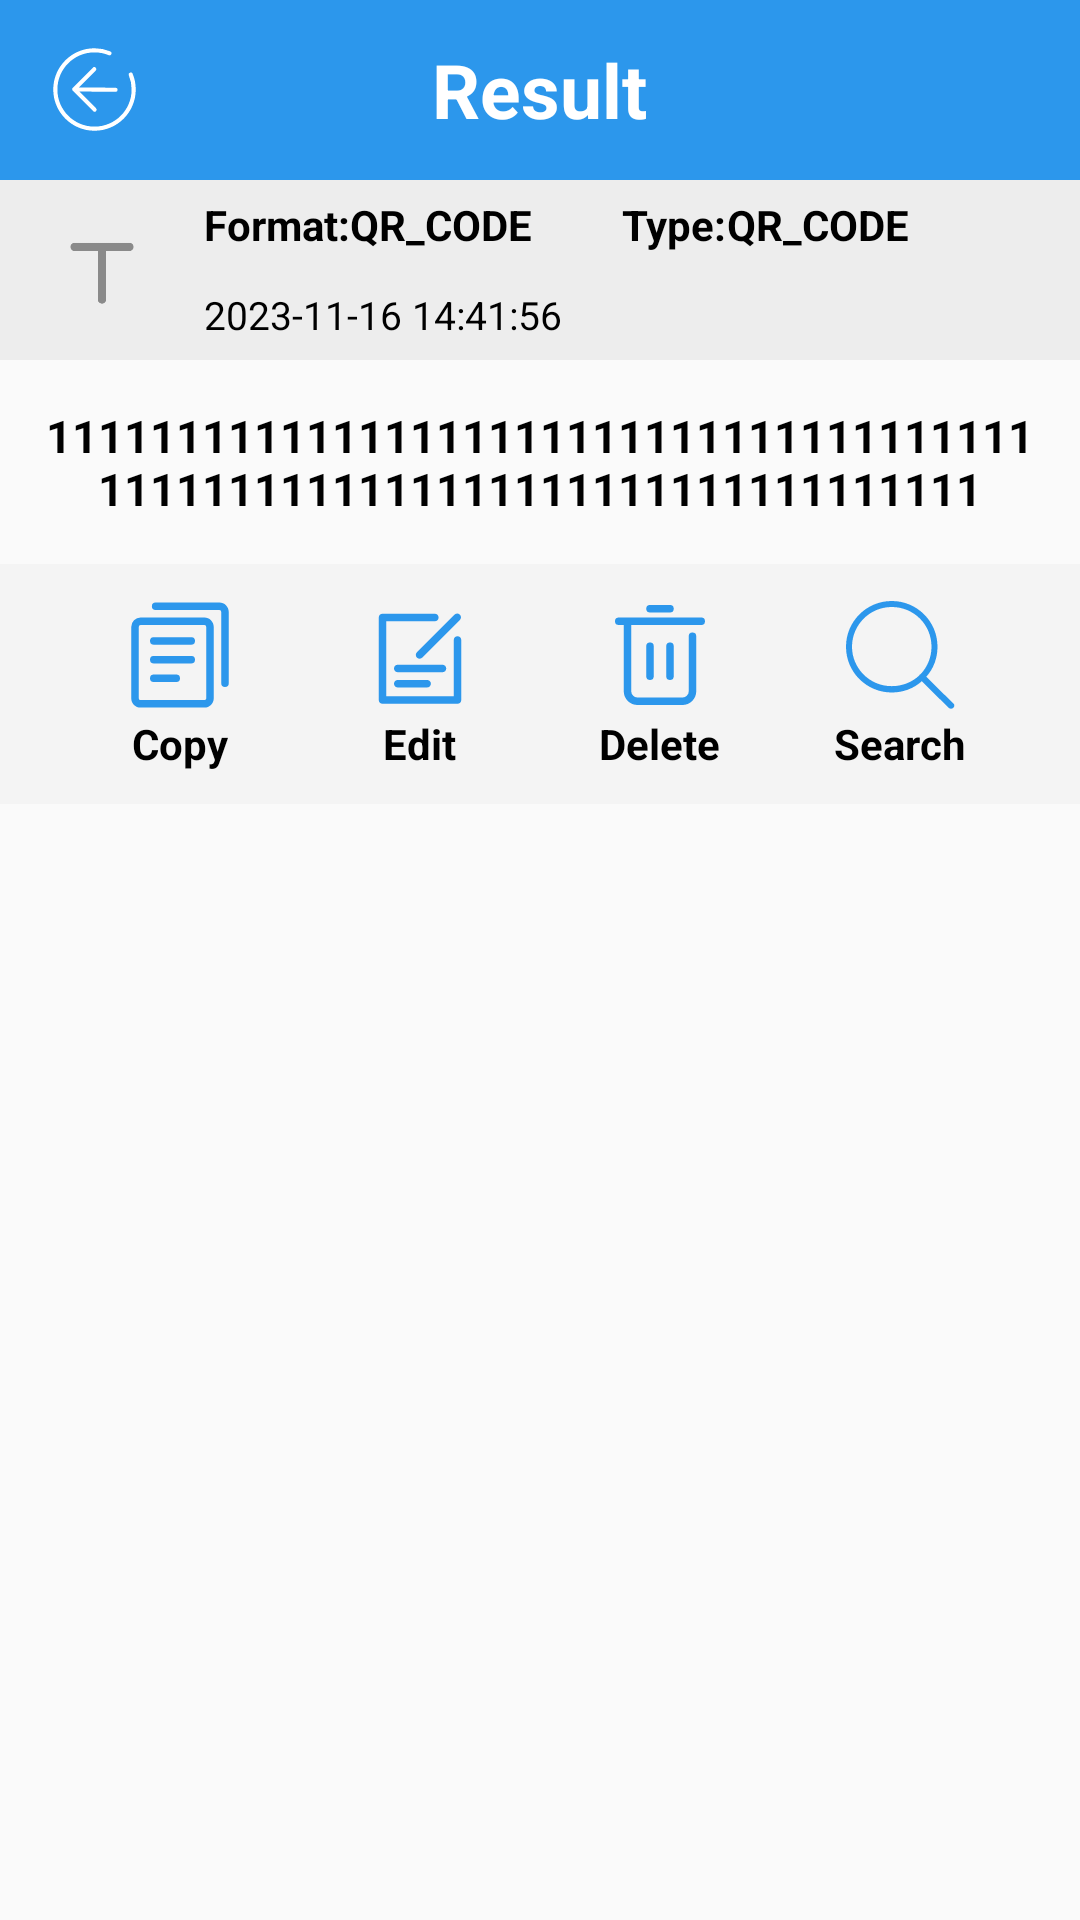

The Android layout XML behind this screen, and the referenced resources:
<!-- AndroidManifest.xml: application theme Theme.ScanCode -->
<!-- res/layout/act_result.xml -->
<?xml version="1.0" encoding="utf-8"?>
<RelativeLayout xmlns:android="http://schemas.android.com/apk/res/android"
    xmlns:app="http://schemas.android.com/apk/res-auto"
    xmlns:tools="http://schemas.android.com/tools"
    android:layout_width="match_parent"
    android:layout_height="match_parent"
    android:fitsSystemWindows="true"
    tools:context=".ui.ResultAct">

    <RelativeLayout
        android:id="@+id/title_Rlayout"
        android:layout_width="match_parent"
        android:layout_height="60dp"
        android:background="#2C97EC">

        <ImageView
            android:id="@+id/ic_back"
            android:layout_width="33dp"
            android:layout_height="33dp"
            android:layout_centerVertical="true"
            android:layout_marginStart="15dp"
            android:src="@drawable/ic_back" />

        <TextView
            android:layout_width="wrap_content"
            android:layout_height="wrap_content"
            android:layout_centerInParent="true"
            android:text="Result"
            android:textColor="@color/white"
            android:textSize="25sp"
            android:textStyle="bold" />
    </RelativeLayout>

    <ScrollView
        android:layout_width="match_parent"
        android:layout_height="match_parent"
        android:layout_below="@+id/title_Rlayout">


        <RelativeLayout
            android:layout_width="match_parent"
            android:layout_height="match_parent">

            <RelativeLayout
                android:id="@+id/title_layout"
                android:layout_width="match_parent"
                android:layout_height="60dp"
                android:background="#EDEDED">


                <ImageView
                    android:id="@+id/ic_text"
                    android:layout_width="28dp"
                    android:layout_height="28dp"
                    android:layout_centerVertical="true"
                    android:layout_marginStart="20dp"
                    android:src="@drawable/ic_text" />

                <LinearLayout
                    android:layout_width="match_parent"
                    android:layout_height="match_parent"
                    android:layout_marginStart="20dp"
                    android:layout_toEndOf="@id/ic_text"
                    android:orientation="vertical">

                    <RelativeLayout
                        android:layout_width="match_parent"
                        android:layout_height="0dp"
                        android:layout_weight="1">

                        <TextView
                            android:id="@+id/start_format"
                            android:layout_width="wrap_content"
                            android:layout_height="wrap_content"
                            android:layout_centerVertical="true"
                            android:text="Format:"
                            android:textColor="@color/black"
                            android:textSize="14sp"
                            android:textStyle="bold" />


                        <TextView
                            android:id="@+id/text_format"
                            android:layout_width="wrap_content"
                            android:layout_height="wrap_content"
                            android:layout_centerVertical="true"
                            android:layout_toEndOf="@+id/start_format"
                            android:text="QR_CODE"
                            android:textColor="@color/black"
                            android:textSize="14sp"
                            android:textStyle="bold" />

                        <TextView
                            android:id="@+id/start_type"
                            android:layout_width="wrap_content"
                            android:layout_height="wrap_content"
                            android:layout_centerVertical="true"
                            android:layout_marginStart="30dp"
                            android:layout_toEndOf="@+id/text_format"
                            android:text="Type:"
                            android:textColor="@color/black"
                            android:textSize="14sp"
                            android:textStyle="bold" />

                        <TextView
                            android:id="@+id/code_type"
                            android:layout_width="wrap_content"
                            android:layout_height="wrap_content"
                            android:layout_centerVertical="true"
                            android:layout_toEndOf="@+id/start_type"
                            android:text="QR_CODE"
                            android:textColor="@color/black"
                            android:textSize="14sp"
                            android:textStyle="bold" />

                    </RelativeLayout>

                    <RelativeLayout
                        android:layout_width="match_parent"
                        android:layout_height="0dp"
                        android:layout_weight="1">

                        <TextView
                            android:id="@+id/code_time"
                            android:layout_width="wrap_content"
                            android:layout_height="wrap_content"
                            android:layout_centerVertical="true"
                            android:text="2023-11-16 14:41:56"
                            android:textColor="@color/black"
                            android:textSize="13sp" />

                    </RelativeLayout>

                </LinearLayout>

            </RelativeLayout>

            <TextView
                android:id="@+id/text_context"
                android:layout_width="match_parent"
                android:layout_height="wrap_content"
                android:layout_below="@+id/title_layout"
                android:gravity="center"
                android:minHeight="60dp"
                android:padding="15dp"
                android:text="111111111111111111111111111111111111111111111111111111111111111111111111"
                android:textColor="@color/black"
                android:textSize="15sp"
                android:textStyle="bold" />

            <LinearLayout
                android:id="@+id/ic_to"
                android:layout_width="match_parent"
                android:layout_height="80dp"
                android:layout_below="@+id/text_context"
                android:paddingStart="20dp"
                android:background="#F4F4F4"
                android:paddingEnd="20dp"
                android:gravity="center"
                android:orientation="horizontal">

                <LinearLayout
                    android:layout_width="0dp"
                    android:layout_height="match_parent"
                    android:layout_weight="1"
                    android:gravity="center"
                    android:orientation="vertical">

                    <ImageView
                        android:id="@+id/ic_copy"
                        android:layout_width="40dp"
                        android:layout_height="40dp"
                        android:src="@drawable/ic_copy" />

                    <TextView
                        android:layout_width="wrap_content"
                        android:layout_height="wrap_content"
                        android:text="Copy"
                        android:textColor="@color/black"
                        android:textSize="14sp"
                        android:textStyle="bold" />
                </LinearLayout>

                <LinearLayout
                    android:layout_width="0dp"
                    android:layout_height="match_parent"
                    android:layout_weight="1"
                    android:gravity="center"
                    android:orientation="vertical">

                    <ImageView
                        android:id="@+id/ic_edit"
                        android:layout_width="40dp"
                        android:layout_height="40dp"
                        android:src="@drawable/ic_compile" />

                    <TextView
                        android:layout_width="wrap_content"
                        android:layout_height="wrap_content"
                        android:text="Edit"
                        android:textColor="@color/black"
                        android:textSize="14sp"
                        android:textStyle="bold" />
                </LinearLayout>

                <LinearLayout
                    android:layout_width="0dp"
                    android:layout_height="match_parent"
                    android:layout_gravity="center"
                    android:layout_weight="1"
                    android:gravity="center"
                    android:orientation="vertical">

                    <ImageView
                        android:id="@+id/ic_delete"
                        android:layout_width="40dp"
                        android:layout_height="40dp"
                        android:src="@drawable/ic_delete" />

                    <TextView
                        android:layout_width="wrap_content"
                        android:layout_height="wrap_content"
                        android:text="Delete"
                        android:textColor="@color/black"
                        android:textSize="14sp"
                        android:textStyle="bold" />
                </LinearLayout>

                <LinearLayout
                    android:layout_width="0dp"
                    android:layout_height="match_parent"
                    android:layout_weight="1"
                    android:gravity="center"
                    android:orientation="vertical">

                    <ImageView
                        android:id="@+id/ic_search"
                        android:layout_width="40dp"
                        android:layout_height="40dp"
                        android:src="@drawable/ic_search" />

                    <TextView
                        android:layout_width="wrap_content"
                        android:layout_height="wrap_content"
                        android:text="Search"
                        android:textColor="@color/black"
                        android:textSize="14sp"
                        android:textStyle="bold" />
                </LinearLayout>


            </LinearLayout>

            <ImageView
                android:id="@+id/result_image"
                android:layout_width="wrap_content"
                android:layout_height="wrap_content"
                android:layout_below="@+id/ic_to"
                android:layout_marginStart="50dp"
                android:layout_marginEnd="50dp"
                android:layout_centerHorizontal="true"
                android:layout_marginTop="30dp" />

        </RelativeLayout>
    </ScrollView>




</RelativeLayout>
<!-- resources referenced by this layout -->
<resources>
  <!-- drawable ic_copy (drawable) -->
  <vector xmlns:android="http://schemas.android.com/apk/res/android"
      android:width="200dp"
      android:height="200dp"
      android:viewportWidth="1024"
      android:viewportHeight="1024">
    <path
        android:fillColor="#2C97EC"
        android:pathData="M720,192h-544A80.1,80.1 0,0 0,96 272v608C96,924.13 131.9,960 176,960h544c44.13,0 80,-35.87 80,-80v-608C800,227.9 764.13,192 720,192zM736,880c0,8.8 -7.2,16 -16,16h-544a16,16 0,0 1,-16 -16v-608a16,16 0,0 1,16 -16h544a16,16 0,0 1,16 16v608z"/>
    <path
        android:fillColor="#2C97EC"
        android:pathData="M848,64h-544a32,32 0,0 0,0 64h544a16,16 0,0 1,16 16v608a32,32 0,1 0,64 0v-608C928,99.9 892.13,64 848,64z"/>
    <path
        android:fillColor="#2C97EC"
        android:pathData="M608,360H288a32,32 0,0 0,0 64h320a32,32 0,1 0,0 -64zM608,520H288a32,32 0,1 0,0 64h320a32,32 0,1 0,0 -64zM480,678.66H288a32,32 0,1 0,0 64h192a32,32 0,1 0,0 -64z"/>
  </vector>
  <!-- drawable ic_delete (drawable) -->
  <vector xmlns:android="http://schemas.android.com/apk/res/android"
      android:width="200dp"
      android:height="200dp"
      android:viewportWidth="1024"
      android:viewportHeight="1024">
    <path
        android:pathData="M202.67,256h-42.67a32,32 0,0 1,0 -64h704a32,32 0,0 1,0 64L266.67,256v565.33a53.33,53.33 0,0 0,53.33 53.33h384a53.33,53.33 0,0 0,53.33 -53.33L757.33,352a32,32 0,0 1,64 0v469.33c0,64.8 -52.53,117.33 -117.33,117.33L320,938.67c-64.8,0 -117.33,-52.53 -117.33,-117.33L202.67,256zM426.67,149.33a32,32 0,0 1,0 -64h170.67a32,32 0,0 1,0 64L426.67,149.33zM394.67,437.33a32,32 0,0 1,64 0v256a32,32 0,0 1,-64 0L394.67,437.33zM565.33,437.33a32,32 0,0 1,64 0v256a32,32 0,0 1,-64 0L565.33,437.33z"
        android:fillColor="#2C97EC"/>
  </vector>
  <!-- drawable ic_search (drawable) -->
  <vector xmlns:android="http://schemas.android.com/apk/res/android"
      android:width="200dp"
      android:height="200dp"
      android:viewportWidth="1024"
      android:viewportHeight="1024">
    <path
        android:fillColor="#2C97EC"
        android:pathData="M966.4,924.8l-230.4,-227.2c60.8,-67.2 96,-156.8 96,-256 0,-217.6 -176,-390.4 -390.4,-390.4 -217.6,0 -390.4,176 -390.4,390.4 0,217.6 176,390.4 390.4,390.4 99.2,0 188.8,-35.2 256,-96l230.4,227.2c9.6,9.6 28.8,9.6 38.4,0C979.2,950.4 979.2,934.4 966.4,924.8zM102.4,441.6c0,-185.6 150.4,-339.2 339.2,-339.2s339.2,150.4 339.2,339.2c0,89.6 -35.2,172.8 -92.8,233.6 -3.2,0 -3.2,3.2 -6.4,3.2 -3.2,3.2 -3.2,3.2 -3.2,6.4 -60.8,57.6 -144,92.8 -233.6,92.8C256,780.8 102.4,627.2 102.4,441.6z"/>
  </vector>
  <style name="Theme.ScanCode" parent="Theme.MaterialComponents.DayNight.NoActionBar.Bridge">
          
          <item name="colorPrimary">@color/purple_500</item>
          <item name="colorPrimaryVariant">@color/purple_700</item>
          <item name="colorOnPrimary">@color/white</item>
          
          <item name="colorSecondary">@color/teal_200</item>
          <item name="colorSecondaryVariant">@color/teal_700</item>
          <item name="colorOnSecondary">@color/black</item>
          
  
          
  
  
          <item name="android:statusBarColor">@android:color/transparent</item>
          
          <item name="android:windowTranslucentNavigation">true</item>
          <item name="android:windowDrawsSystemBarBackgrounds">true</item>
          <item name="android:windowLightStatusBar">true</item>
      </style>
  <!-- not gathered from this repository: default colours our renderer supplied (Android Studio template values) -->
  <color name="purple_500">#FF6200EE</color>
  <color name="purple_700">#FF3700B3</color>
  <color name="teal_200">#FF03DAC5</color>
  <color name="teal_700">#FF018786</color>
  <color name="black">#FF000000</color>
  <color name="white">#FFFFFFFF</color>
</resources>
